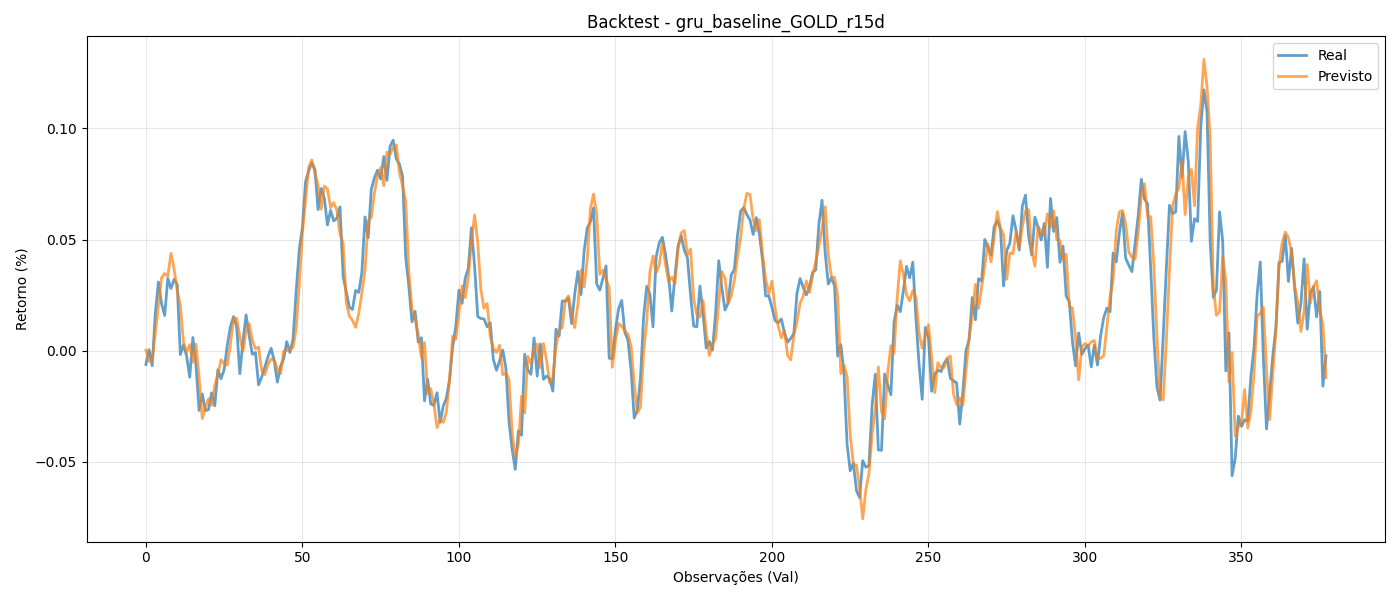

Data behind this chart, as committed beside it:
y_true, y_pred
-0.006174, 0.0002658
0.0004905, -0.004734
-0.006734, -0.004815
0.01671, 0.008036
0.03093, 0.02027
0.02115, 0.03284
0.01588, 0.03477
0.03254, 0.03356
0.02802, 0.04384
0.03209, 0.03672
0.02987, 0.02702
-0.001775, 0.02041
0.002619, 0.003883
-0.002273, -0.0006544
-0.01189, 0.002725
0.005979, -0.005177
-0.006445, 0.002937
-0.02685, -0.01208
-0.01943, -0.03046
-0.02697, -0.02552
-0.02643, -0.02157
-0.01894, -0.02449
-0.02477, -0.01569
-0.008541, -0.01043
-0.01256, -0.004021
-0.008457, -0.005782
0.002415, -0.006394
0.0108, 0.002994
0.01536, 0.01445
0.01076, 0.01464
-0.01031, 0.006221
0.004187, -0.0001703
0.01615, 0.008936
0.006715, 0.01217
-0.00158, 0.004891
-0.0007925, 0.0008832
-0.01534, 0.001671
-0.01179, -0.008976
-0.007365, -0.01072
-0.002631, -0.006216
0.001135, -0.003645
-0.004539, -0.004303
-0.01411, -0.00817
-0.007039, -0.01032
-0.00374, -0.0002239
0.004089, 9.36389e-05
-0.0007376, 0.0005433
0.005146, 0.001528
0.02656, 0.0098
0.0456, 0.03001
0.05556, 0.05292
0.07602, 0.06781
0.0809, 0.08258
0.08449, 0.08582
0.08159, 0.07984
0.06349, 0.07445
0.07298, 0.06361
0.06855, 0.07401
0.05659, 0.07277
0.06314, 0.06432
... 318 more rows
